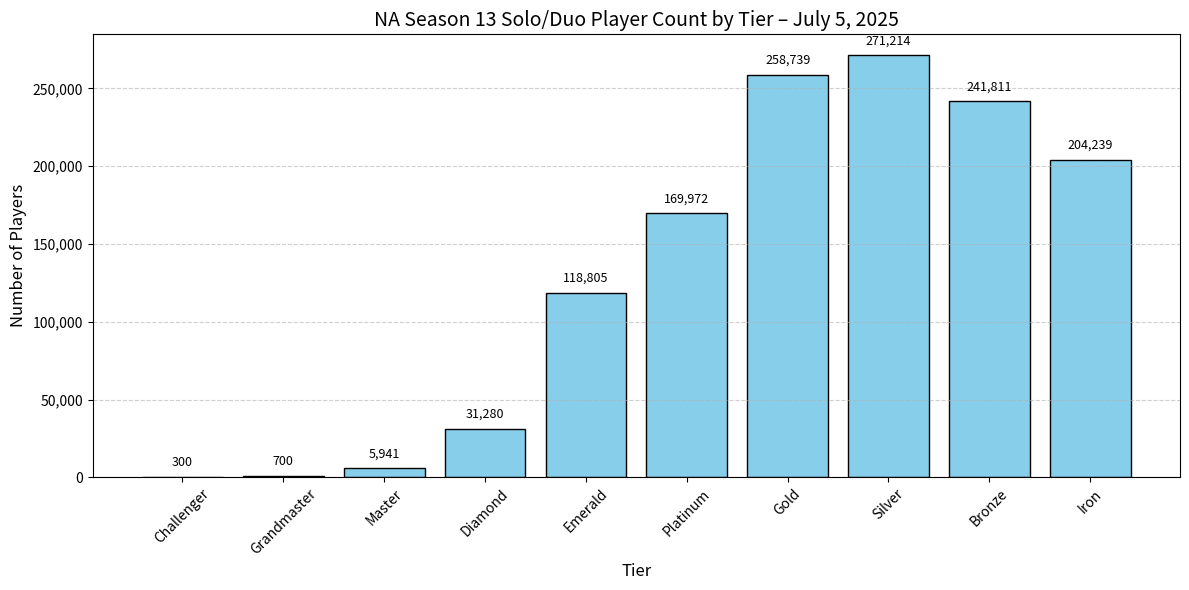
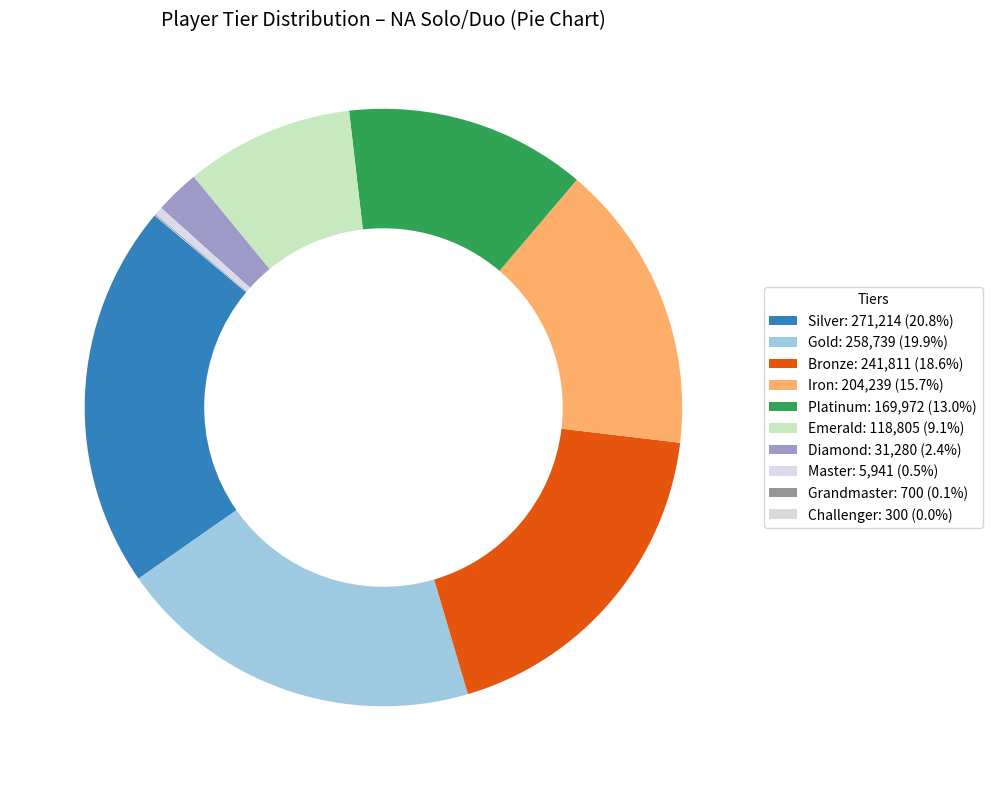

The script that saved these images, in order:
import matplotlib.pyplot as plt
import numpy as np
import matplotlib.cm as cm
import os

os.makedirs("plots", exist_ok=True)

# Player counts per tier (as of 7/5/2025 – NA Solo/Duo S13)
tiers = [
    "Challenger", "Grandmaster", "Master", "Diamond",
    "Emerald", "Platinum", "Gold", "Silver", "Bronze", "Iron"
]
counts = np.array([
    300,     # Challenger
    700,     # Grandmaster
    5941,    # Master
    31280,   # Diamond
    118805,  # Emerald
    169972,  # Platinum
    258739,  # Gold
    271214,  # Silver
    241811,  # Bronze
    204239   # Iron
])

# ========= Bar Chart ========= #
plt.figure(figsize=(12, 6))
bars = plt.bar(tiers, counts, color="skyblue", edgecolor="black")
plt.title("NA Season 13 Solo/Duo Player Count by Tier – July 5, 2025", fontsize=14)
plt.xlabel("Tier", fontsize=12)
plt.ylabel("Number of Players", fontsize=12)
plt.xticks(rotation=45)
plt.grid(axis='y', linestyle='--', alpha=0.6)
plt.gca().set_yticklabels(['{:,}'.format(int(y)) for y in plt.gca().get_yticks()])
plt.tight_layout()

for bar, c in zip(bars, counts):
    plt.text(bar.get_x() + bar.get_width()/2, bar.get_height() + 5000, f"{c:,}",
             ha='center', va='bottom', fontsize=9)

plt.savefig("plots/tier_bar_chart.png")
plt.close()

# ========= Pie (Donut) Chart ========= #
sorted_data = sorted(zip(counts, tiers), reverse=True)
sorted_counts, sorted_tiers = zip(*sorted_data)

colors = cm.tab20c(np.linspace(0, 1, len(sorted_tiers)))

fig, ax = plt.subplots(figsize=(10, 10))
wedges, texts = ax.pie(
    sorted_counts,
    startangle=140,
    colors=colors,
    wedgeprops=dict(width=0.4)
)

total = sum(sorted_counts)
legend_labels = [
    f"{tier}: {count:,} ({count / total * 100:.1f}%)"
    for tier, count in zip(sorted_tiers, sorted_counts)
]

ax.legend(wedges, legend_labels, title="Tiers", loc="center left", bbox_to_anchor=(1, 0.5))
plt.title("Player Tier Distribution – NA Solo/Duo (Pie Chart)", fontsize=14)
plt.tight_layout()
plt.savefig("plots/tier_pie_chart.png")
plt.close()
